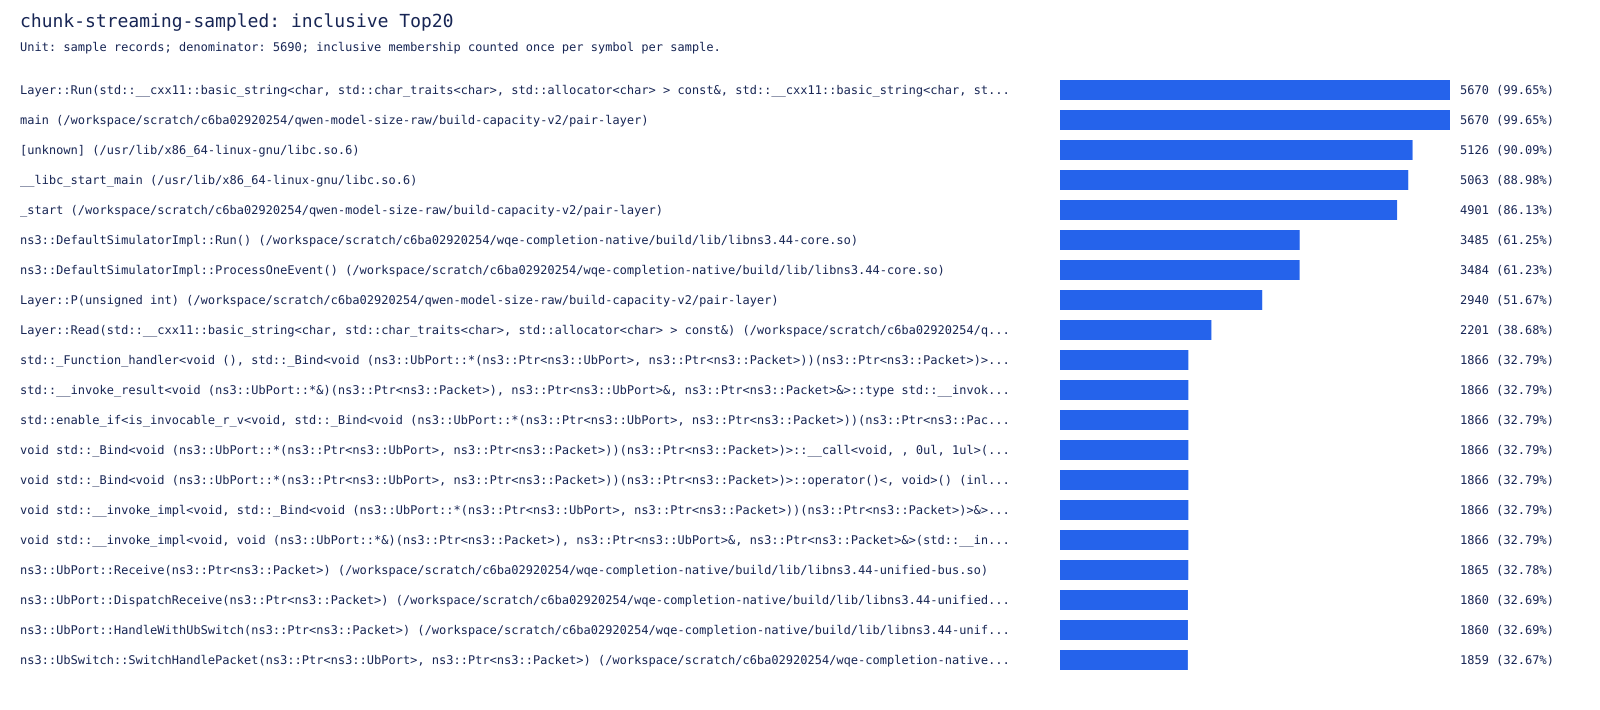

The data file committed next to this chart (first rows):
symbol, samples, percent
Layer::Run(std::__cxx11::basic_string<ch…, 5670, 99.65
main (/workspace/scratch/c6ba02920254/qw…, 5670, 99.65
[unknown] (/usr/lib/x86_64-linux-gnu/lib…, 5126, 90.09
__libc_start_main (/usr/lib/x86_64-linux…, 5063, 88.98
_start (/workspace/scratch/c6ba02920254/…, 4901, 86.13
ns3::DefaultSimulatorImpl::Run() (/works…, 3485, 61.25
ns3::DefaultSimulatorImpl::ProcessOneEve…, 3484, 61.23
Layer::P(unsigned int) (/workspace/scrat…, 2940, 51.67
Layer::Read(std::__cxx11::basic_string<c…, 2201, 38.68
std::_Function_handler<void (), std::_Bi…, 1866, 32.79
std::__invoke_result<void (ns3::UbPort::…, 1866, 32.79
std::enable_if<is_invocable_r_v<void, st…, 1866, 32.79
void std::_Bind<void (ns3::UbPort::*(ns3…, 1866, 32.79
void std::_Bind<void (ns3::UbPort::*(ns3…, 1866, 32.79
void std::__invoke_impl<void, std::_Bind…, 1866, 32.79
void std::__invoke_impl<void, void (ns3:…, 1866, 32.79
ns3::UbPort::Receive(ns3::Ptr<ns3::Packe…, 1865, 32.78
ns3::UbPort::DispatchReceive(ns3::Ptr<ns…, 1860, 32.69
ns3::UbPort::HandleWithUbSwitch(ns3::Ptr…, 1860, 32.69
ns3::UbSwitch::SwitchHandlePacket(ns3::P…, 1859, 32.67
